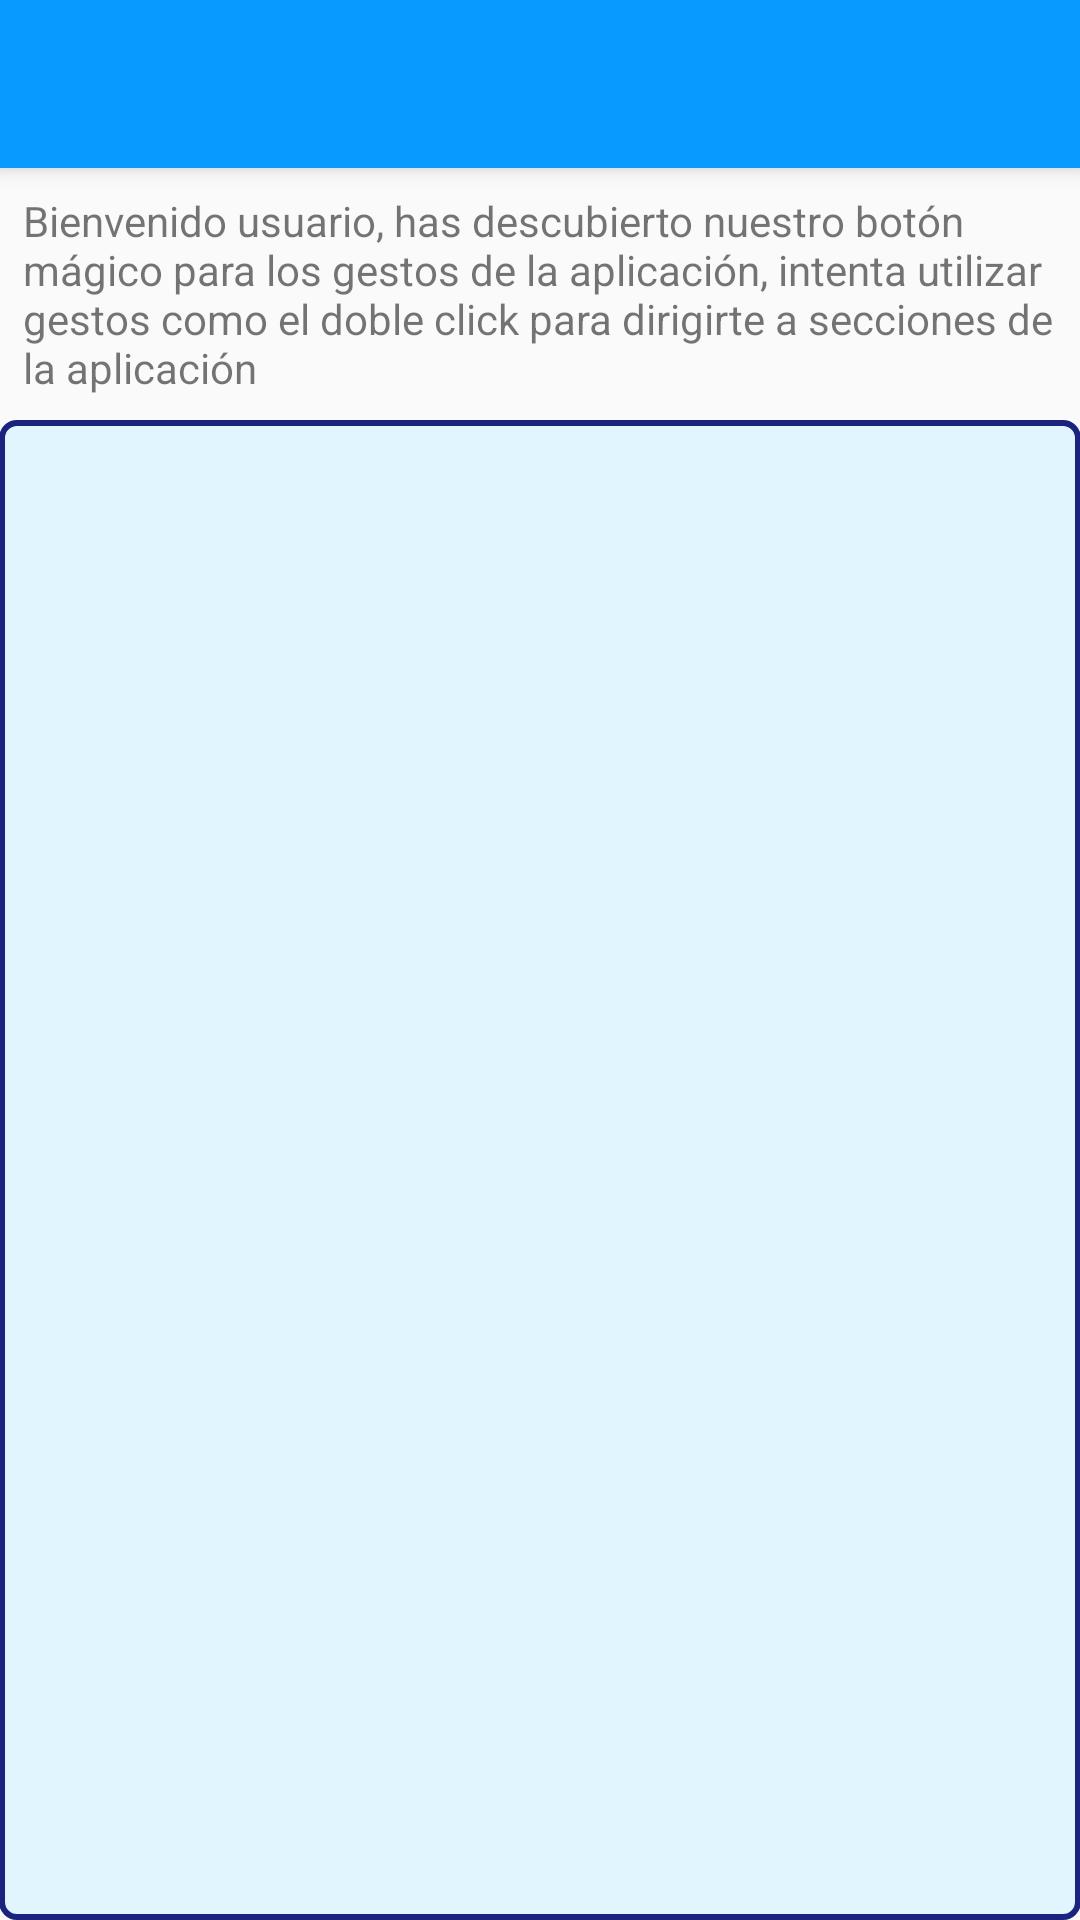

Produce the Android XML layout that renders to this screen, including the resource entries it uses.
<!-- AndroidManifest.xml: activity theme AppTheme.NoActionBar -->
<!-- res/layout/activity_gestures.xml -->
<?xml version="1.0" encoding="utf-8"?>
<android.support.design.widget.CoordinatorLayout xmlns:android="http://schemas.android.com/apk/res/android"
    xmlns:app="http://schemas.android.com/apk/res-auto"
    xmlns:tools="http://schemas.android.com/tools"
    android:layout_width="match_parent"
    android:layout_height="match_parent"
    android:fitsSystemWindows="true"
    tools:context="com.l08.sellfish.Activities.GesturesActivity">

    <android.support.design.widget.AppBarLayout
        android:layout_width="match_parent"
        android:layout_height="wrap_content"
        android:theme="@style/AppTheme.AppBarOverlay">

        <android.support.v7.widget.Toolbar
            android:id="@+id/toolbar"
            android:layout_width="match_parent"
            android:layout_height="?attr/actionBarSize"
            android:background="?attr/colorPrimary"
            app:popupTheme="@style/AppTheme.PopupOverlay" />

    </android.support.design.widget.AppBarLayout>

    <include layout="@layout/content_gestures" />

</android.support.design.widget.CoordinatorLayout>
<!-- res/layout/content_gestures.xml (included above) -->
<?xml version="1.0" encoding="utf-8"?>
<RelativeLayout xmlns:android="http://schemas.android.com/apk/res/android"
    xmlns:app="http://schemas.android.com/apk/res-auto"
    xmlns:tools="http://schemas.android.com/tools"
    android:id="@+id/content_gestures"
    android:layout_width="match_parent"
    android:layout_height="match_parent"
    android:paddingBottom="@dimen/activity_vertical_margin"
    android:paddingLeft="@dimen/activity_horizontal_margin"
    android:paddingRight="@dimen/activity_horizontal_margin"
    android:paddingTop="@dimen/activity_vertical_margin"
    app:layout_behavior="@string/appbar_scrolling_view_behavior"
    tools:context="com.l08.sellfish.Activities.GesturesActivity"
    tools:showIn="@layout/activity_gestures">


    <View
        android:layout_below="@+id/textView8"
        android:layout_height="match_parent"
        android:background="@drawable/colored_magic"
        android:layout_width="match_parent">

    </View>

    <TextView
        android:layout_margin="8dp"
        android:text="@string/gestures"
        android:layout_width="match_parent"
        android:layout_height="wrap_content"
        android:id="@+id/textView8"
        android:layout_alignParentTop="true"
        android:layout_alignParentLeft="true"
        android:layout_alignParentStart="true" />
</RelativeLayout>
<!-- resources referenced by this layout -->
<resources>
  <!-- drawable colored_magic (drawable) -->
  <?xml version="1.0" encoding="utf-8"?>
  <shape xmlns:android="http://schemas.android.com/apk/res/android"
      android:shape="rectangle">
      <solid android:color="#E1F5FE"/>
      <corners android:radius="5dip"/>
      <stroke android:color="#1A237E" android:width="2dp"/>
  
  </shape>
  <string name="gestures">Bienvenido usuario, has descubierto nuestro botón mágico para los gestos de la aplicación, intenta utilizar gestos como el doble click para dirigirte a secciones de la aplicación</string>
  <style name="AppTheme.AppBarOverlay" parent="ThemeOverlay.AppCompat.Dark.ActionBar" />
  <style name="AppTheme.PopupOverlay" parent="ThemeOverlay.AppCompat.Light" />
  <style name="AppTheme.NoActionBar">
          <item name="windowActionBar">false</item>
          <item name="windowNoTitle">true</item>
      </style>
</resources>
